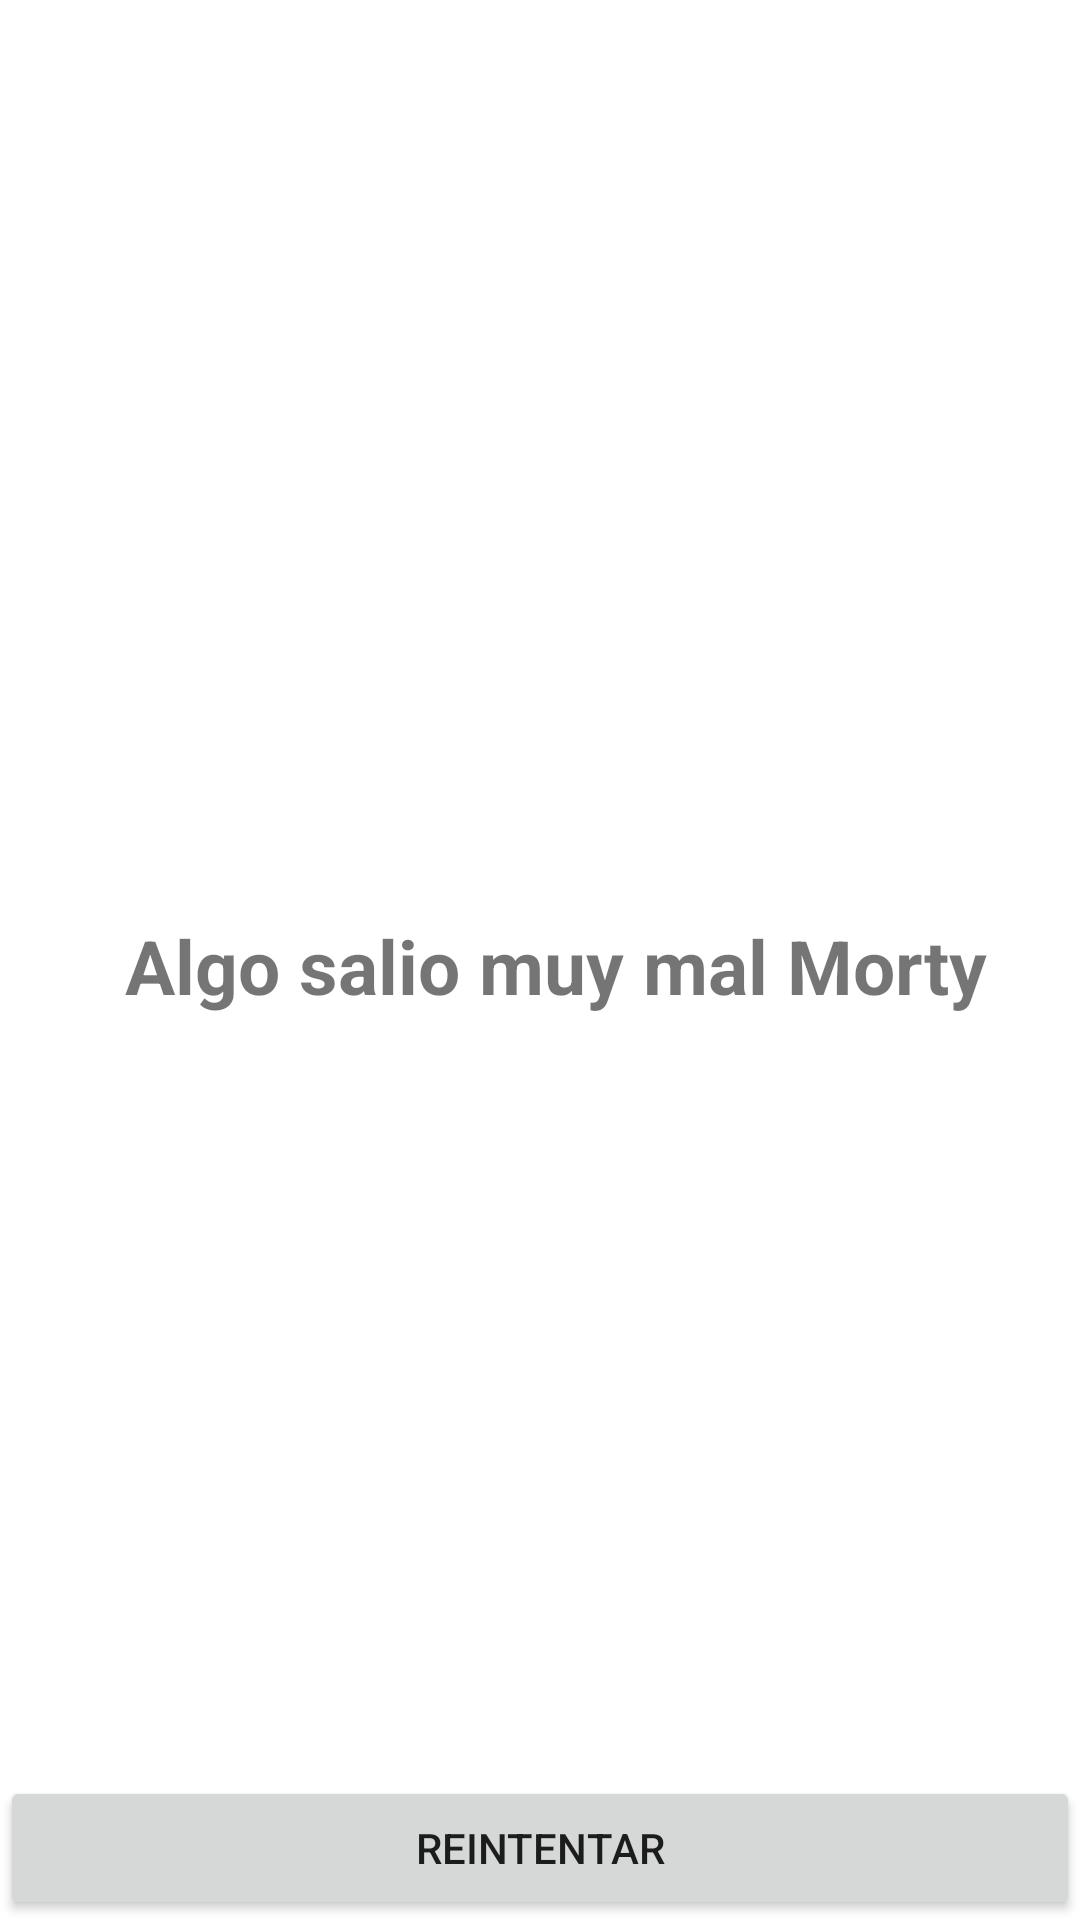

Layout XML and referenced resources for this Android screen:
<!-- AndroidManifest.xml: application theme Theme.RickAndMortyChallenge -->
<!-- res/layout/character_fragment.xml -->
<?xml version="1.0" encoding="utf-8"?>
<androidx.constraintlayout.widget.ConstraintLayout xmlns:android="http://schemas.android.com/apk/res/android"
    xmlns:app="http://schemas.android.com/apk/res-auto"
    android:layout_width="match_parent"
    android:layout_height="match_parent"
    xmlns:tools="http://schemas.android.com/tools">
    <ProgressBar
        android:id="@+id/loading_bar"
        android:layout_width="wrap_content"
        android:layout_height="wrap_content"
        android:visibility="gone"
        app:layout_constraintBottom_toBottomOf="parent"
        app:layout_constraintEnd_toEndOf="parent"
        app:layout_constraintStart_toStartOf="parent"
        app:layout_constraintTop_toTopOf="parent" />

    <androidx.recyclerview.widget.RecyclerView
        android:id="@+id/character_list"
        android:layout_width="match_parent"
        android:layout_height="match_parent"
        app:layout_constraintEnd_toEndOf="parent"
        app:layout_constraintHorizontal_bias="0.0"
        app:layout_constraintStart_toStartOf="parent"
        app:layout_constraintTop_toTopOf="parent"
        app:layout_constraintVertical_bias="0.0" />

    <include
        android:id="@+id/error_view_include"
        layout="@layout/character_list_error"/>



</androidx.constraintlayout.widget.ConstraintLayout>
<!-- res/layout/character_list_error.xml (included above) -->
<?xml version="1.0" encoding="utf-8"?>
<androidx.constraintlayout.widget.ConstraintLayout
    xmlns:android="http://schemas.android.com/apk/res/android"
    xmlns:app="http://schemas.android.com/apk/res-auto"
    android:layout_width="match_parent"
    android:layout_height="match_parent"
    android:id="@+id/error_view"
    >

    <ImageView
        android:id="@+id/imageView"
        android:layout_width="wrap_content"
        android:layout_height="wrap_content"
        android:src="@drawable/portal_logo"
        app:layout_constraintBottom_toBottomOf="parent"
        app:layout_constraintEnd_toEndOf="parent"
        app:layout_constraintStart_toStartOf="parent"
        app:layout_constraintTop_toTopOf="parent" />

    <TextView
        style="@style/title_style"
        android:layout_width="0dp"
        android:layout_height="wrap_content"
        android:text="@string/error_message"
        android:textAlignment="center"
        app:layout_constraintBottom_toBottomOf="parent"
        app:layout_constraintEnd_toEndOf="parent"
        app:layout_constraintStart_toStartOf="parent"
        app:layout_constraintTop_toTopOf="parent"
        app:layout_constraintVertical_bias="0.499" />

    <Button
        android:id="@+id/character_error_retry"
        android:layout_width="match_parent"
        android:layout_height="wrap_content"
        android:text="@string/btn_retry"
        app:layout_constraintBottom_toBottomOf="parent"
        app:layout_constraintEnd_toEndOf="parent"
        app:layout_constraintStart_toStartOf="parent" />

</androidx.constraintlayout.widget.ConstraintLayout>
<!-- resources referenced by this layout -->
<resources>
  <string name="btn_retry">Reintentar</string>
  <string name="error_message">Algo salio muy mal Morty</string>
  <style name="title_style">
          <item name="android:layout_width">0sp</item>
          <item name="android:layout_height">wrap_content</item>
          <item name="android:layout_marginStart">@dimen/base_margin</item>
          <item name="android:layout_marginEnd">@dimen/small_margin</item>
          <item name="android:layout_marginTop">@dimen/small_margin</item>
          <item name="android:textSize">@dimen/text_size_big</item>
          <item name="android:textStyle">bold</item>
          <item name="android:lines">1</item>
          <item name="android:ellipsize">end</item>
      </style>
  <style name="Theme.RickAndMortyChallenge" parent="Theme.MaterialComponents.DayNight.DarkActionBar">
          
          <item name="colorPrimary">@color/purple_500</item>
          <item name="colorPrimaryVariant">@color/purple_700</item>
          <item name="colorOnPrimary">@color/white</item>
          
          <item name="colorSecondary">@color/teal_200</item>
          <item name="colorSecondaryVariant">@color/teal_700</item>
          <item name="colorOnSecondary">@color/black</item>
          
          <item name="android:statusBarColor" tools:targetApi="l">?attr/colorPrimaryVariant</item>
          
      </style>
  <dimen name="base_margin">15dp</dimen>
  <dimen name="small_margin">5dp</dimen>
  <dimen name="text_size_big">25sp</dimen>
  <!-- not gathered from this repository: default colours our renderer supplied (Android Studio template values) -->
  <color name="purple_500">#FF6200EE</color>
  <color name="purple_700">#FF3700B3</color>
  <color name="teal_200">#FF03DAC5</color>
  <color name="teal_700">#FF018786</color>
  <color name="black">#FF000000</color>
  <color name="white">#FFFFFFFF</color>
</resources>
